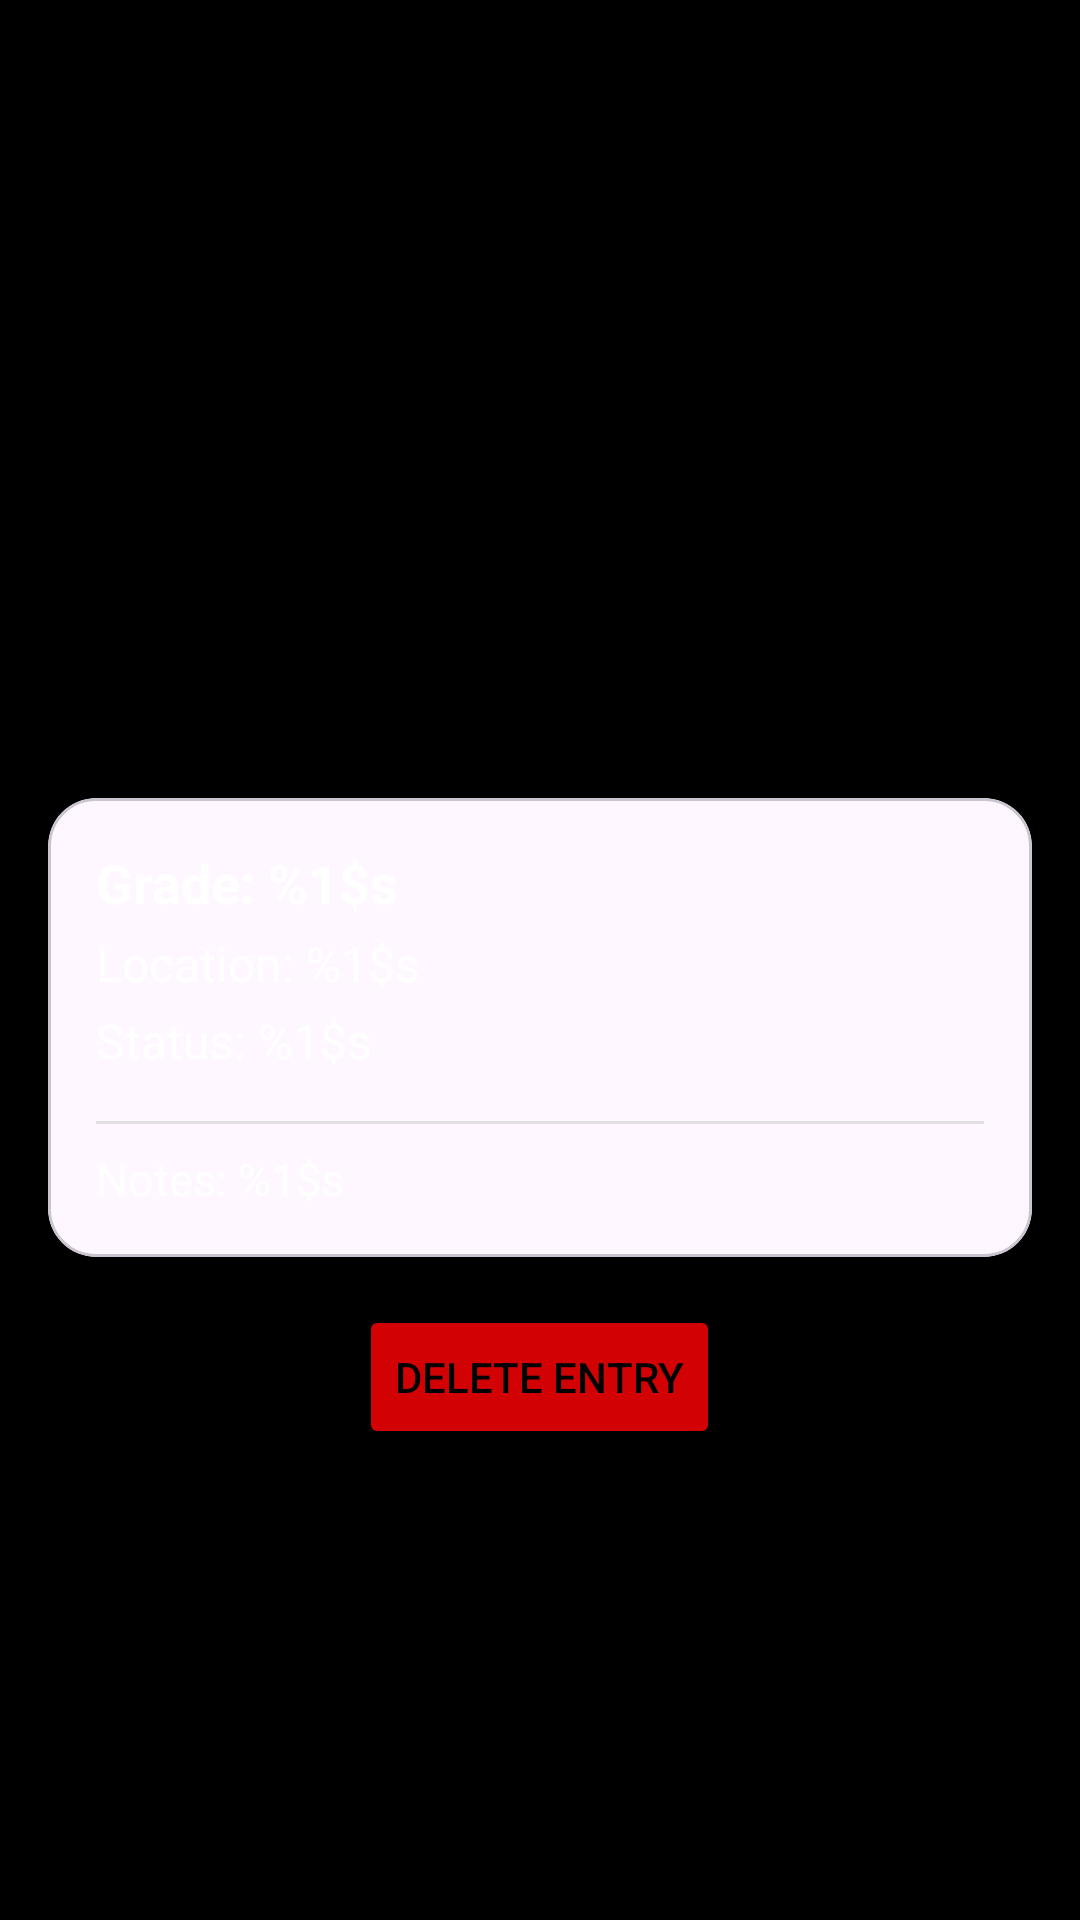

Layout XML and referenced resources for this Android screen:
<!-- AndroidManifest.xml: application theme Theme.BoulderCompanion -->
<!-- res/layout/activity_view_climb.xml -->
<androidx.core.widget.NestedScrollView xmlns:android="http://schemas.android.com/apk/res/android"
    xmlns:app="http://schemas.android.com/apk/res-auto"
    xmlns:tools="http://schemas.android.com/tools"
    android:layout_width="match_parent"
    android:layout_height="match_parent"
    android:id="@+id/main"
    android:background="#000000"
    tools:context=".ui.ViewClimb">

    <LinearLayout
        android:layout_width="match_parent"
        android:layout_height="wrap_content"
        android:orientation="vertical"
        android:padding="0dp">

        <FrameLayout
            android:id="@+id/mediaContainer"
            android:layout_width="match_parent"
            android:layout_height="250dp">

            <ImageView
                android:id="@+id/image"
                android:layout_width="match_parent"
                android:layout_height="match_parent"
                android:scaleType="centerCrop"
                tools:src="@drawable/ic_launcher_background" />

            <LinearLayout
                android:layout_width="match_parent"
                android:layout_height="match_parent"
                android:gravity="bottom"
                android:padding="16dp">

                <TextView
                    android:id="@+id/climbName"
                    android:textSize="24sp"
                    android:textStyle="bold"
                    android:textColor="@android:color/white"
                    android:shadowColor="#80000000"
                    android:shadowDx="0"
                    android:shadowDy="1"
                    android:shadowRadius="2"
                    android:layout_width="wrap_content"
                    android:layout_height="wrap_content" />
            </LinearLayout>
        </FrameLayout>

        <com.google.android.material.card.MaterialCardView
            android:id="@+id/detailsCard"
            android:layout_width="match_parent"
            android:layout_height="wrap_content"
            android:layout_margin="16dp"
            app:cardCornerRadius="16dp"
            app:cardElevation="4dp">

            <LinearLayout
                android:layout_width="match_parent"
                android:layout_height="wrap_content"
                android:orientation="vertical"
                android:padding="16dp">

                <TextView
                    android:id="@+id/climbGrade"
                    android:layout_width="match_parent"
                    android:layout_height="wrap_content"
                    android:textSize="18sp"
                    android:textStyle="bold"
                    android:text="@string/txt_grade"
                    android:layout_marginBottom="4dp" />

                <TextView
                    android:id="@+id/climbLocation"
                    android:layout_width="match_parent"
                    android:layout_height="wrap_content"
                    android:textSize="16sp"
                    android:text="@string/txt_location"
                    android:layout_marginBottom="4dp" />

                <TextView
                    android:id="@+id/climbStatus"
                    android:layout_width="match_parent"
                    android:layout_height="wrap_content"
                    android:textSize="16sp"
                    android:text="@string/txt_status"
                    android:layout_marginBottom="8dp" />

                <com.google.android.material.button.MaterialButton
                    android:id="@+id/btnViewVideo"
                    android:layout_width="match_parent"
                    android:layout_height="wrap_content"
                    android:layout_marginTop="8dp"
                    android:text="@string/txt_view_video"
                    android:visibility="gone"
                    style="@style/Widget.MaterialComponents.Button.OutlinedButton"
                    app:icon="@android:drawable/ic_media_play"
                    app:iconGravity="textStart"
                    app:iconPadding="8dp" />

                <View
                    android:layout_width="match_parent"
                    android:layout_height="1dp"
                    android:background="#E0E0E0"
                    android:layout_marginVertical="8dp" />

                <TextView
                    android:id="@+id/climbNotes"
                    android:layout_width="match_parent"
                    android:layout_height="wrap_content"
                    android:textSize="15sp"
                    android:text="@string/txt_notes"
                    android:lineSpacingExtra="4dp" />

            </LinearLayout>
        </com.google.android.material.card.MaterialCardView>
        <Button
            android:id="@+id/deleteButton"
            android:layout_width="wrap_content"
            android:layout_height="match_parent"
            android:text="@string/btn_delete"
            android:backgroundTint="#D20103"
            android:textColor="@color/black"
            android:layout_gravity="center"/>


    </LinearLayout>
</androidx.core.widget.NestedScrollView>
<!-- resources referenced by this layout -->
<resources>
  <string name="btn_delete">Delete entry</string>
  <string name="txt_grade">Grade: %1$s</string>
  <string name="txt_location">Location: %1$s</string>
  <string name="txt_notes">Notes: %1$s</string>
  <string name="txt_status">Status: %1$s</string>
  <string name="txt_view_video">View Video</string>
  <style name="Theme.BoulderCompanion" parent="Base.Theme.BoulderCompanion">
          <item name="materialButtonStyle">@style/Widget.App.OutlineButton</item>
  
  
          
          <item name="android:textColor">#FFFFFF</item>
  
          
          <item name="colorOnSurface">#FFFFFF</item>
          <item name="colorOnSurfaceVariant">#B3FFFFFF</item>
  
          
          <item name="colorPrimary">#FFFFFF</item>
          <item name="colorOnPrimary">#000000</item>
  
      </style>
  <style name="Base.Theme.BoulderCompanion" parent="Theme.Material3.DayNight.NoActionBar">
      </style>
  <style name="Widget.App.OutlineButton" parent="Widget.Material3.Button">
          <item name="backgroundTint">#000000</item>          
          <item name="strokeColor">#FFFFFF</item>            
          <item name="strokeWidth">2dp</item>
          <item name="cornerRadius">12dp</item>
          <item name="android:textColor">#FFFFFF</item>
          <item name="rippleColor">#33FFFFFF</item>
          <item name="android:minHeight">56dp</item>
          <item name="android:insetLeft">0dp</item>
          <item name="android:insetRight">0dp</item>
      </style>
  <!-- not gathered from this repository: default colours our renderer supplied (Android Studio template values) -->
  <color name="black">#FF000000</color>
</resources>
